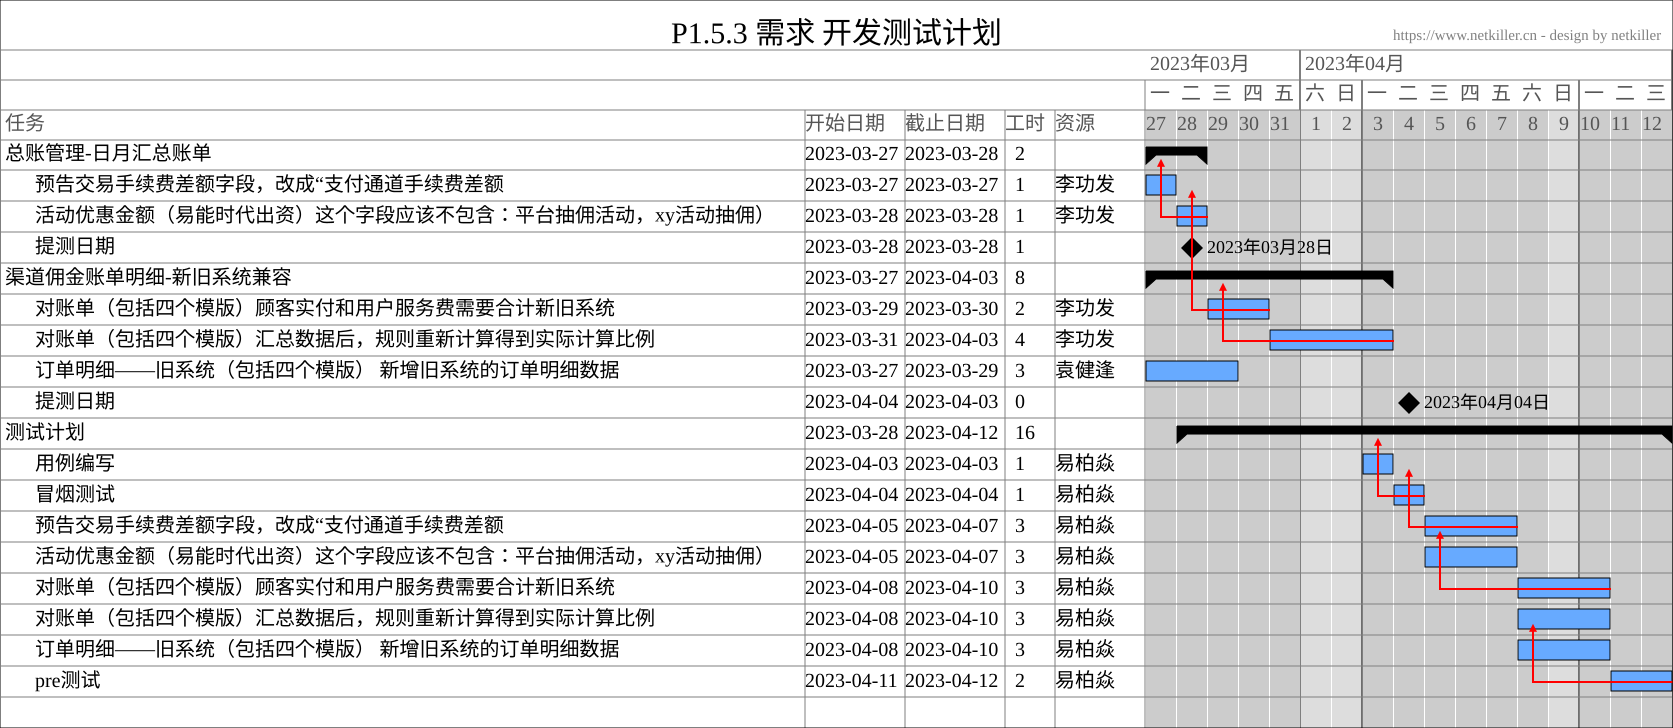

The table this chart was drawn from, first rows:
id, name, start, finish, resource, parent, predecessor, milestone
5, 总账管理-日月汇总账单, 2023-03-27, 2023-03-28, , 0, 0, FALSE
6, 预告交易手续费差额字段，改成“支付通道手续费差额, 2023-03-27, 2023-03-27, 李功发, 5, 7, FALSE
7, 活动优惠金额（易能时代出资）这个字段应该不包含：平台抽佣活动，xy活动抽佣）, 2023-03-28, 2023-03-28, 李功发, 5, 2, FALSE
1, 渠道佣金账单明细-新旧系统兼容, 2023-03-27, 2023-04-03, , 0, , FALSE
2, 对账单（包括四个模版）顾客实付和用户服务费需要合计新旧系统, 2023-03-29, 2023-03-30, 李功发, 1, 3, FALSE
3, 对账单（包括四个模版）汇总数据后，规则重新计算得到实际计算比例, 2023-03-31, 2023-04-03, 李功发, 1, , FALSE
4, 订单明细——旧系统（包括四个模版）?新增旧系统的订单明细数据, 2023-03-27, 2023-03-29, 袁健逢, 1, 0, FALSE
8, 提测日期, 2023-03-28, 2023-03-28, , 5, 0, TRUE
9, 提测日期, 2023-04-04, 2023-04-03, , 1, 0, TRUE
10, 测试计划, 2023-03-28, 2023-04-12, , 0, 0, FALSE
11, 用例编写, 2023-04-03, 2023-04-03, 易柏焱, 10, 12, FALSE
12, 冒烟测试, 2023-04-04, 2023-04-04, 易柏焱, 10, 13, FALSE
13, 预告交易手续费差额字段，改成“支付通道手续费差额, 2023-04-05, 2023-04-07, 易柏焱, 10, 0, FALSE
14, 活动优惠金额（易能时代出资）这个字段应该不包含：平台抽佣活动，xy活动抽佣）, 2023-04-05, 2023-04-07, 易柏焱, 10, 15, FALSE?
15, 对账单（包括四个模版）顾客实付和用户服务费需要合计新旧系统, 2023-04-08, 2023-04-10, 易柏焱, 10, , FALSE?
16, 对账单（包括四个模版）汇总数据后，规则重新计算得到实际计算比例, 2023-04-08, 2023-04-10, 易柏焱, 10, , FALSE?
17, 订单明细——旧系统（包括四个模版）?新增旧系统的订单明细数据, 2023-04-08, 2023-04-10, 易柏焱, 10, 18, FALSE?
18, pre测试, 2023-04-11, 2023-04-12, 易柏焱, 10, 0, FALSE
